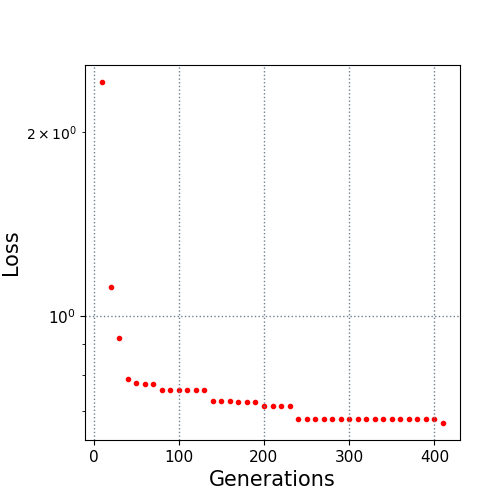

The file beside this chart, header and first rows:
10.0, 2.413747
20.0, 1.115
30.0, 0.9197
40.0, 0.7895
50.0, 0.7757
60.0, 0.7739
70.0, 0.7739
80.0, 0.7552
90.0, 0.7552
100.0, 0.7552
110.0, 0.7552
120.0, 0.7552
130.0, 0.7552
140.0, 0.7251
150.0, 0.7251
160.0, 0.7251
170.0, 0.7226
180.0, 0.7219
190.0, 0.7219
200.0, 0.712
210.0, 0.712
220.0, 0.712
230.0, 0.712
240.0, 0.6777
250.0, 0.6777
260.0, 0.6777
270.0, 0.6777
280.0, 0.6777
290.0, 0.6777
300.0, 0.6777
310.0, 0.6777
320.0, 0.6777
330.0, 0.6777
340.0, 0.6777
350.0, 0.6777
360.0, 0.6777
370.0, 0.6777
380.0, 0.6777
390.0, 0.6777
400.0, 0.6777
410.0, 0.6679
